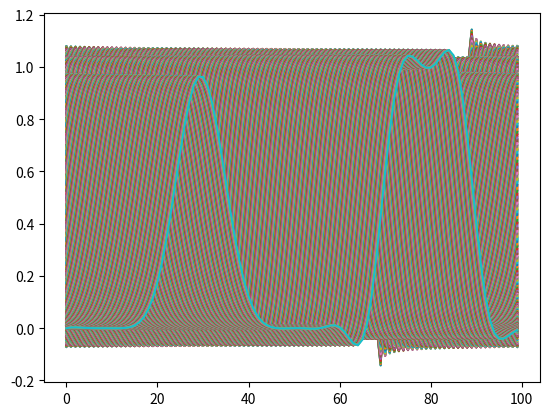

Here is the Python script that generated this plot:
import numpy as np
import matplotlib.pyplot as plt
import scipy.integrate as integrate
plt.ion()

#The essential parameters for the problem
N_cells = 100  #the number of cells. 
N = N_cells+1  #N+1 is the number of cell edges.
CFL = 0.1  #CFL number
dx = 1.0/N_cells  #grid spacing
sig = 0.05  #sigma for the gaussian in the initial function
v = 1.0
CFL = 0.1
dt = CFL*dx/v
T = 1/v #Length of domain in code units is 1.0

x = np.arange(0,1+dx,dx)  #The cell edges
f_avg_arr = np.zeros(N_cells)  #stores N-1 initial cell averaged values
f_avg_final = np.zeros(N_cells) #stores N-1 final cell averaged values

#function to define the initial closed form profile (non-averaged)
def f_init_gaussianonly(x):
    return np.exp((-(x-0.3)**2)/(2*(sig**2)))

#function constructing the tophat profile
def f_init_gauss_tophat(x):
    if(x <= 0.6): return f_init_gaussianonly(x)
    else:
        if(x >= 0.7 and x <= 0.9): return 1.0
        else: return 0.0
    
    return init_profile
        
#f_avg_arr = f_init_gauss_tophat(x)

#function to calculate the cell averaged values before beginning time iterations
def f_init_avg(x, f_choice):
    for i in range(N-1):  #this is the number of cells
        
        #averaging the function between cell edges
        if (f_choice == 1): f_avg = integrate.quad(f_init_gaussianonly,x[i],x[i+1]) #gaussian profile
        else: f_avg = integrate.quad(f_init_gauss_tophat,x[i],x[i+1])   #gaussian and top hat
        f_avg_arr[i] = f_avg[0]/dx  #the values are for the cells centered at (x[i]+x[i+1])/2
 
    return f_avg_arr
        
#function to evaluate the flux discretized flux depeding on the choice of scheme 
def flux_discr(phi, scheme):
    phi_jp1 = phi[np.arange(1,N_cells+1,1)%N_cells]	#making necessary adjustments to 
    phi_jm1 = phi[np.arange(-1,N_cells-1,1)%N_cells]	#enforce the periodic B.C
    phi_jm2 = phi[np.arange(-2,N_cells-2,1)%N_cells]

    #second order centered
    if(scheme == 1): flux = -v*(phi_jp1 - phi_jm1)/(2*dx)
    #first order upwind
    elif(scheme == 2): flux = -v*(phi - phi_jm1)/dx
    #third order upwind biased
    elif(scheme == 3): flux = -v*(phi/2.0 + phi_jp1/3.0 - phi_jm1 + phi_jm2/6.0)/dx
        
    else: print ('Wrong choice!')
        
    return flux

#time stepping
def ssprk3(phi,scheme):
    t = 0
    while(t<T):
        phi_np1 = np.zeros(len(phi))
        phi1 = np.zeros(len(phi))
        phi2 = np.zeros(len(phi))
        
        phi1 = phi + dt*flux_discr(phi,scheme)

        phi2 = 0.75*phi + 0.25*(phi1 + dt*flux_discr(phi1,scheme))
        
        phi_np1 = (1.0/3.0)*phi + (2.0/3.0)*(phi2 + dt*flux_discr(phi2,scheme))
        phi = phi_np1  ##reassigning phi with the phi at next time step
        
        t += dt
        plt.plot(phi)
        
    return phi
    
#calculating the cell averages
f_avg_arr = f_init_avg(x,2)

#obtaining the final time step result
f_avg_final = ssprk3(f_avg_arr,3)

#plotting and comparing the initial and final results after one full period
'''plt.plot(x[1:]-0.5*dx,f_avg_arr,label='Initial profile')  #plotting the initial profile
plt.plot(x[1:]-0.5*dx,f_avg_final,label='After one period')  #plotting the final profile
plt.ylim([-0.5,1.5])
plt.xlim([0,1])
plt.legend()'''
#plt.title('Second order centered, SSPRK3, CFL = 0.1')
